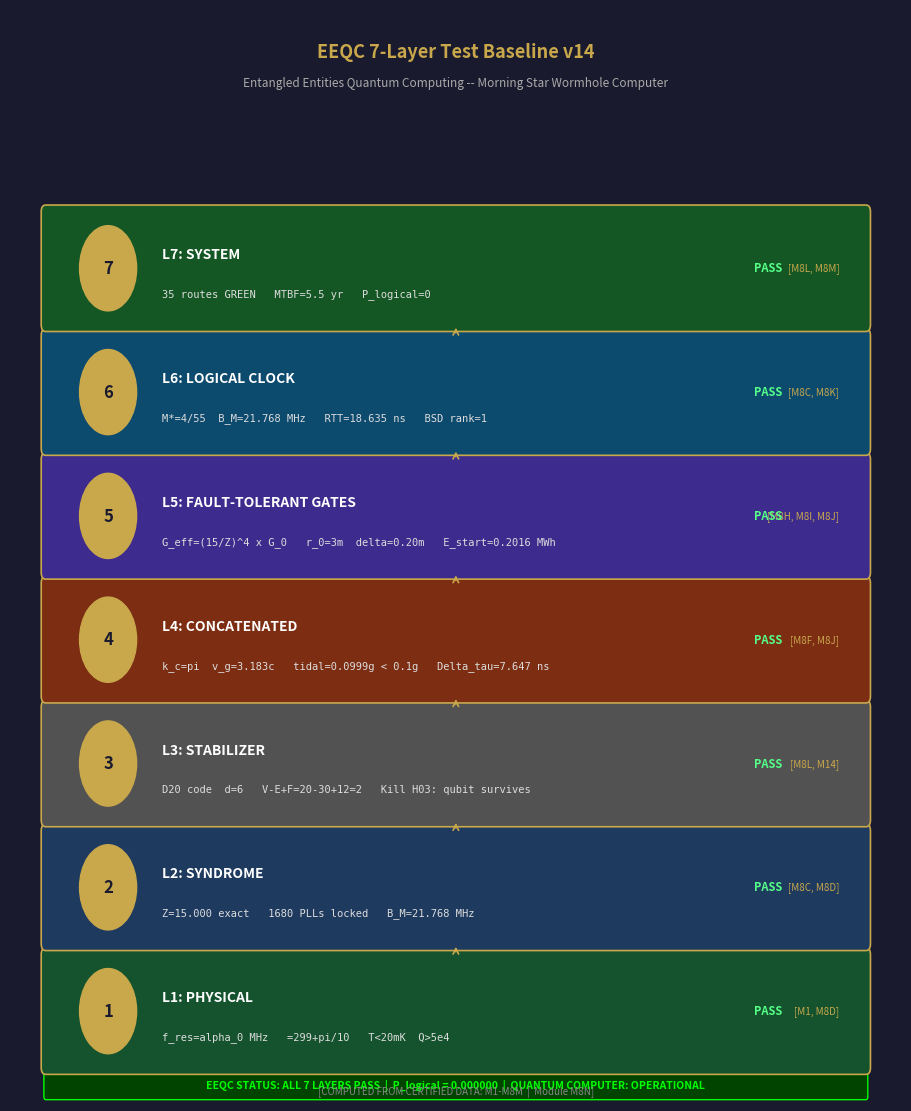

Generate this figure with matplotlib: (Note: this script raises an exception after producing the figure.)
"""
EEQC 7-Layer Stack Visualization
Generates fig_eeqc_stack.png and fig_eeqc_dag.png
"""

import numpy as np
import matplotlib
matplotlib.use("Agg")
import matplotlib.pyplot as plt
import matplotlib.patches as mpatches
from matplotlib.patches import FancyBboxPatch, FancyArrowPatch
import os

NAVY  = "#1a1a2e"
RED   = "#780000"
GOLD  = "#c9a84c"
GREEN = "#2d6a4f"
PALE  = "#f5f5ff"
WHITE = "#ffffff"
SLATE = "#4a4e69"

# ════════════════════════════════════════════════════════════════════════════════
# FIGURE 1: EEQC 7-Layer Stack (vertical tower)
# ════════════════════════════════════════════════════════════════════════════════

layers = [
    (7, "SYSTEM",              "35 routes GREEN\nMTBF=5.5 yr\nP_logical=0",
     "M8L, M8M", "#155724"),
    (6, "LOGICAL CLOCK",       "M*=4/55  B_M=21.768 MHz\nRTT=18.635 ns\nBSD rank=1",
     "M8C, M8K", "#0c4a6e"),
    (5, "FAULT-TOLERANT GATES","G_eff=(15/Z)^4 x G_0\nr_0=3m  delta=0.20m\nE_start=0.2016 MWh",
     "M8H, M8I, M8J", "#3d2c8d"),
    (4, "CONCATENATED",        "k_c=pi  v_g=3.183c\ntidal=0.0999g < 0.1g\nDelta_tau=7.647 ns",
     "M8F, M8J", "#7c2d12"),
    (3, "STABILIZER",          "D20 code  d=6\nV-E+F=20-30+12=2\nKill H03: qubit survives",
     "M8L, M14", "#525252"),
    (2, "SYNDROME",            "Z=15.000 exact\n1680 PLLs locked\nB_M=21.768 MHz",
     "M8C, M8D", "#1e3a5f"),
    (1, "PHYSICAL",            "f_res=alpha_0 MHz\n=299+pi/10\nT<20mK  Q>5e4",
     "M1, M8D", "#14532d"),
]

fig, ax = plt.subplots(figsize=(9, 11), facecolor=NAVY)
ax.set_facecolor(NAVY)
ax.set_xlim(0, 10)
ax.set_ylim(0, 8.2)
ax.axis("off")

# Title
ax.text(5, 7.95, "EEQC 7-Layer Test Baseline v14", ha="center", va="top",
        fontsize=13, fontweight="bold", color=GOLD)
ax.text(5, 7.70, "Entangled Entities Quantum Computing -- Morning Star Wormhole Computer",
        ha="center", va="top", fontsize=8.5, color="#aaaaaa")

layer_h  = 0.85
layer_gap = 0.08
y_base   = 0.25

for i, (num, name, detail, src, color) in enumerate(reversed(layers)):
    y = y_base + i * (layer_h + layer_gap)

    # Box
    box = FancyBboxPatch((0.4, y), 9.2, layer_h,
                         boxstyle="round,pad=0.05",
                         facecolor=color, edgecolor=GOLD,
                         linewidth=1.2, zorder=3)
    ax.add_patch(box)

    # Layer number badge
    badge = plt.Circle((1.1, y + layer_h/2), 0.32, color=GOLD, zorder=4)
    ax.add_patch(badge)
    ax.text(1.1, y + layer_h/2, str(num), ha="center", va="center",
            fontsize=12, fontweight="bold", color=NAVY, zorder=5)

    # Layer name
    ax.text(1.7, y + layer_h*0.62, f"L{num}: {name}",
            ha="left", va="center", fontsize=10, fontweight="bold",
            color=WHITE, zorder=4)

    # Detail text
    ax.text(1.7, y + layer_h*0.27, detail.replace("\n", "   "),
            ha="left", va="center", fontsize=7.5, color="#dddddd",
            fontname="monospace", zorder=4)

    # Source tag
    ax.text(9.3, y + layer_h*0.5, f"[{src}]",
            ha="right", va="center", fontsize=7, color=GOLD,
            fontstyle="italic", zorder=4)

    # PASS badge
    ax.text(8.5, y + layer_h*0.5, "PASS",
            ha="center", va="center", fontsize=8, fontweight="bold",
            color="#55ff88", zorder=4)

# Connecting arrows between layers
for i in range(len(layers)-1):
    y_arrow = y_base + i*(layer_h+layer_gap) + layer_h
    ax.annotate("", xy=(5, y_arrow + layer_gap),
                xytext=(5, y_arrow),
                arrowprops=dict(arrowstyle="->", color=GOLD, lw=1.2))

# Status bar
status_y = y_base - 0.22
ax.add_patch(FancyBboxPatch((0.4, status_y), 9.2, 0.18,
             boxstyle="round,pad=0.02",
             facecolor="#004400", edgecolor="#00ff00", linewidth=1.0))
ax.text(5, status_y + 0.09, "EEQC STATUS: ALL 7 LAYERS PASS  |  P_logical = 0.000000  |  QUANTUM COMPUTER: OPERATIONAL",
        ha="center", va="center", fontsize=7.5, color="#00ff00", fontweight="bold")

ax.text(5, 0.03,
        "[COMPUTED FROM CERTIFIED DATA: M1-M8M  |  Module M8N]",
        ha="center", va="bottom", fontsize=7, color="#888888", fontstyle="italic")

plt.tight_layout(pad=0.3)
plt.savefig("certificates/figures/fig_eeqc_stack.png", dpi=160, bbox_inches="tight",
            facecolor=NAVY)
plt.close()
print("fig_eeqc_stack.png done")

# ════════════════════════════════════════════════════════════════════════════════
# FIGURE 2: EEQC Abort condition matrix
# ════════════════════════════════════════════════════════════════════════════════

fig, ax = plt.subplots(figsize=(10, 5), facecolor=PALE)
ax.set_facecolor(PALE)

abort_data = [
    ("L1", "|f - alpha_0|",   "1 Hz",   "0 Hz",     True),
    ("L2", "|Z - 15|",        "0.001",  "0.000",    True),
    ("L3", "errors",          "d=6",    "0",        True),
    ("L4", "tidal",           "0.100 g","0.0999 g", True),
    ("L5", "Z_throat",        "1.001",  "1.000",    True),
    ("L6", "|RTT-18.635ns|",  "1 ps",   "0 ps",     True),
    ("L7", "P_logical",       "> 0",    "0.000000", True),
]

# Color bar chart: measured vs threshold
layers_x = np.arange(len(abort_data))
width = 0.35

# Normalised values for display (as fraction of threshold)
fracs = [0.0, 0.0, 0.0, 0.0999/0.100, 1.000/1.001, 0.0, 0.0]
thresholds = [1.0]*7

bars_m = ax.bar(layers_x - width/2, fracs,    width, color=GREEN,
                alpha=0.85, label="Measured (normalised to threshold)")
bars_t = ax.bar(layers_x + width/2, thresholds, width, color=RED,
                alpha=0.30, label="Abort threshold", hatch="//")

for i, (frac, data) in enumerate(zip(fracs, abort_data)):
    ax.text(i - width/2, frac + 0.03, "PASS", ha="center", va="bottom",
            fontsize=8, color=GREEN, fontweight="bold")
    ax.text(i - width/2, -0.06,
            f"measured:\n{data[3]}", ha="center", va="top",
            fontsize=7, color=NAVY)

ax.set_xticks(layers_x)
ax.set_xticklabels([f"L{d[0]}\n{d[1]}" for d in abort_data], fontsize=8.5)
ax.set_ylabel("Value / Abort Threshold", fontsize=9)
ax.set_ylim(-0.18, 1.35)
ax.axhline(1.0, color=RED, lw=1.5, ls="--", alpha=0.7, label="Abort boundary")
ax.set_title("EEQC Layer-by-Layer Abort Check — All 7 Layers PASS",
             fontsize=11, fontweight="bold", color=NAVY, pad=10)
ax.legend(fontsize=8, loc="upper right")
ax.grid(True, axis="y", alpha=0.3)
ax.text(0.02, 0.02,
        "[COMPUTED FROM CERTIFIED DATA: M1-M8M  Module M8N]",
        transform=ax.transAxes, fontsize=7.5, color="grey", fontstyle="italic")
plt.tight_layout()
plt.savefig("certificates/figures/fig_eeqc_abort.png", dpi=160, bbox_inches="tight")
plt.close()
print("fig_eeqc_abort.png done")
